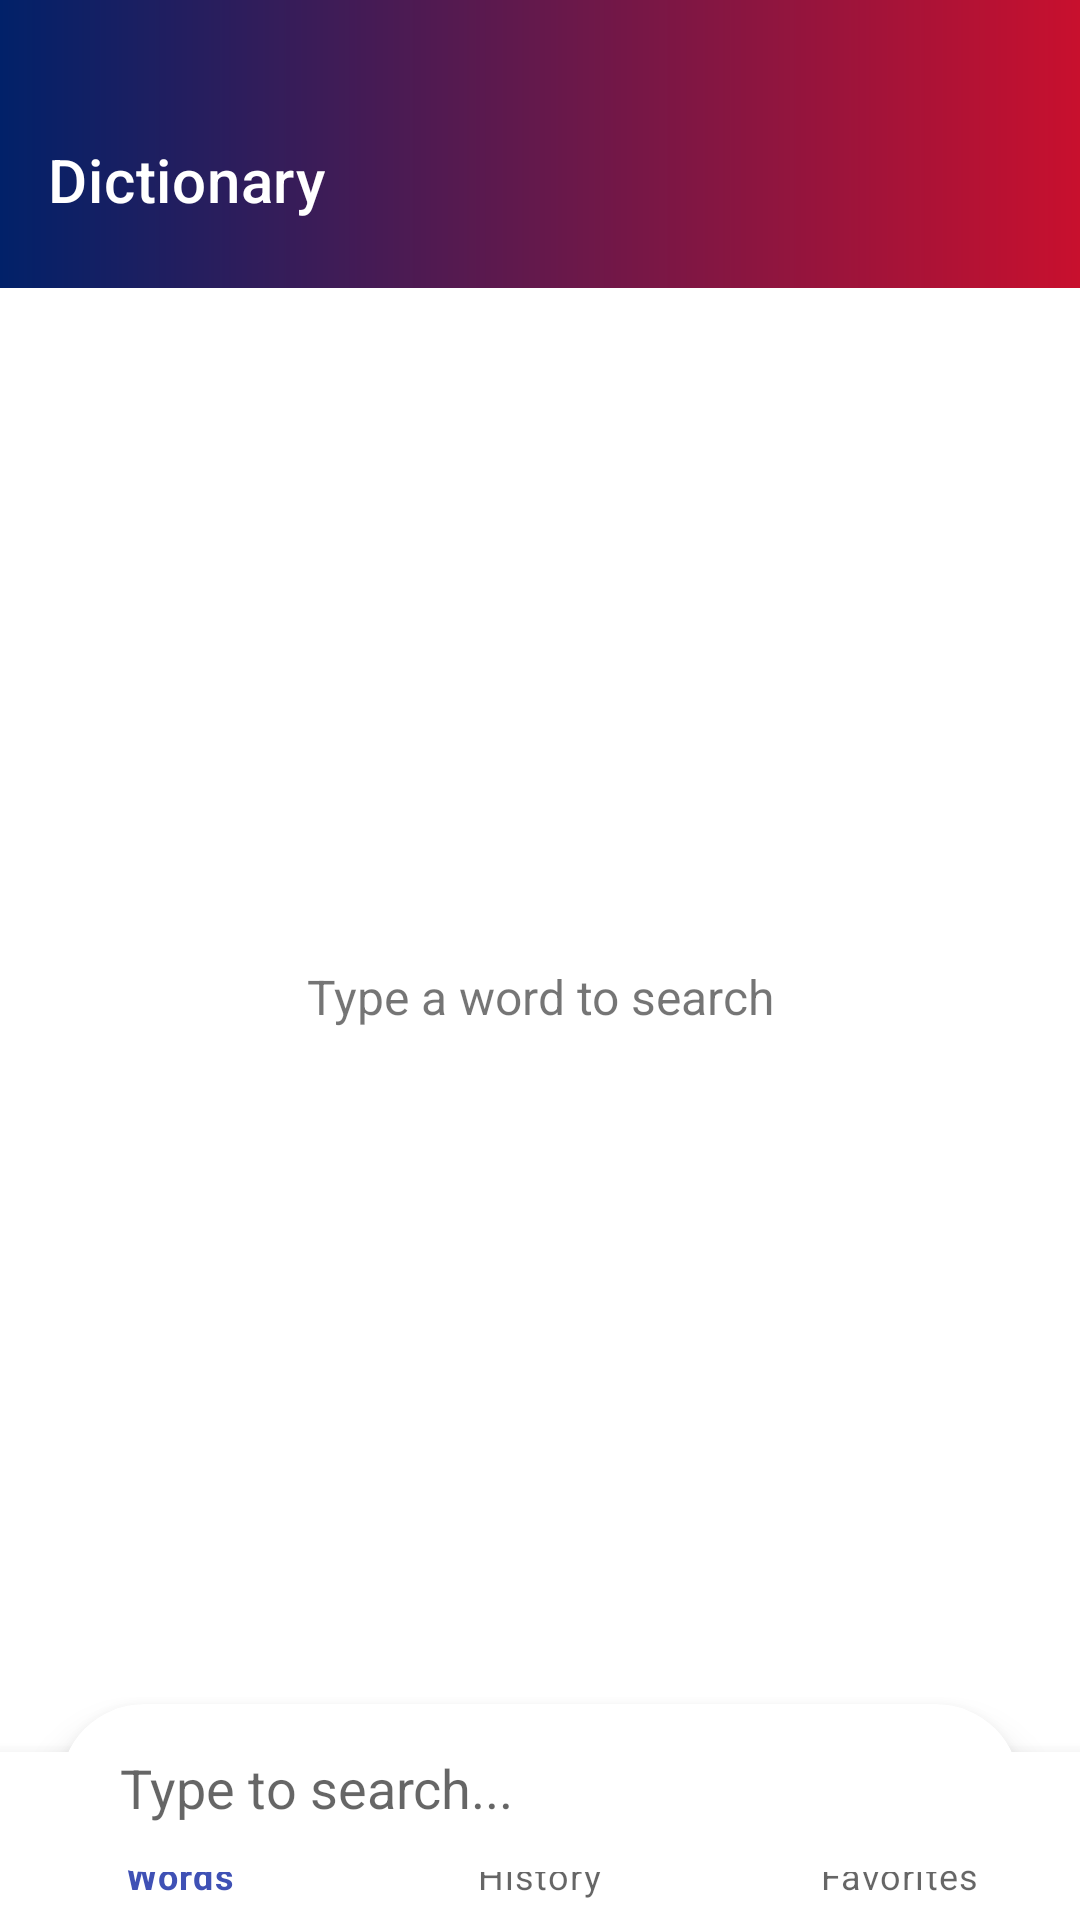

Reconstruct the res/layout file that produces this screen, plus the resources it refers to.
<!-- AndroidManifest.xml: application theme Theme.FrenchEnglish -->
<!-- res/layout/activity_main.xml -->
<?xml version="1.0" encoding="utf-8"?>
<androidx.constraintlayout.widget.ConstraintLayout
    xmlns:android="http://schemas.android.com/apk/res/android"
    xmlns:app="http://schemas.android.com/apk/res-auto"
    xmlns:tools="http://schemas.android.com/tools"
    android:layout_width="match_parent"
    android:layout_height="match_parent"
    tools:context=".MainActivity">

    
    <com.google.android.material.appbar.MaterialToolbar
        android:id="@+id/topAppBar"
        android:layout_width="0dp"
        android:layout_height="96dp"
        android:background="@drawable/toolbar_gradient"
        android:paddingTop="24dp"
        app:elevation="0dp"
        app:layout_constraintEnd_toEndOf="parent"
        app:layout_constraintStart_toStartOf="parent"
        app:layout_constraintTop_toTopOf="parent"
        app:title="Dictionary"
        app:titleTextColor="@android:color/white" />

    
    <com.google.android.material.bottomnavigation.BottomNavigationView
        android:id="@+id/bottomNavigation"
        android:layout_width="0dp"
        android:layout_height="wrap_content"
        app:layout_constraintBottom_toBottomOf="parent"
        app:layout_constraintEnd_toEndOf="parent"
        app:layout_constraintStart_toStartOf="parent"
        app:menu="@menu/bottom_nav_menu"
        app:labelVisibilityMode="labeled" />

    

    
    <TextView
        android:id="@+id/emptyStateTextView"
        android:layout_width="wrap_content"
        android:layout_height="wrap_content"
        android:gravity="center"
        android:text="Type a word to search"
        android:textSize="16sp"
        android:visibility="visible"
        app:layout_constraintBottom_toTopOf="@id/searchCard"
        app:layout_constraintEnd_toEndOf="parent"
        app:layout_constraintStart_toStartOf="parent"
        app:layout_constraintTop_toBottomOf="@id/topAppBar" />

    
    <androidx.recyclerview.widget.RecyclerView
        android:id="@+id/suggestionsRecyclerView"
        android:layout_width="0dp"
        android:layout_height="0dp"
        android:clipToPadding="false"
        android:elevation="4dp"
        android:paddingBottom="96dp"
        android:visibility="gone"
        app:layout_constraintBottom_toTopOf="@id/bottomNavigation"
        app:layout_constraintEnd_toEndOf="parent"
        app:layout_constraintStart_toStartOf="parent"
        app:layout_constraintTop_toBottomOf="@id/topAppBar"
        tools:listitem="@layout/item_suggestion" />

    
    <androidx.recyclerview.widget.RecyclerView
        android:id="@+id/historyRecyclerView"
        android:layout_width="0dp"
        android:layout_height="0dp"
        android:clipToPadding="false"
        android:paddingBottom="8dp"
        android:visibility="gone"
        app:layout_constraintBottom_toTopOf="@id/bottomNavigation"
        app:layout_constraintEnd_toEndOf="parent"
        app:layout_constraintStart_toStartOf="parent"
        app:layout_constraintTop_toBottomOf="@id/topAppBar"
        tools:listitem="@layout/item_suggestion" />

    
    <TextView
        android:id="@+id/historyEmptyText"
        android:layout_width="wrap_content"
        android:layout_height="wrap_content"
        android:gravity="center"
        android:text="No history yet"
        android:textSize="16sp"
        android:visibility="gone"
        app:layout_constraintBottom_toTopOf="@id/bottomNavigation"
        app:layout_constraintEnd_toEndOf="parent"
        app:layout_constraintStart_toStartOf="parent"
        app:layout_constraintTop_toBottomOf="@id/topAppBar" />

    
    <androidx.recyclerview.widget.RecyclerView
        android:id="@+id/favoritesRecyclerView"
        android:layout_width="0dp"
        android:layout_height="0dp"
        android:clipToPadding="false"
        android:paddingBottom="8dp"
        android:visibility="gone"
        app:layout_constraintBottom_toTopOf="@id/bottomNavigation"
        app:layout_constraintEnd_toEndOf="parent"
        app:layout_constraintStart_toStartOf="parent"
        app:layout_constraintTop_toBottomOf="@id/topAppBar"
        tools:listitem="@layout/item_suggestion" />

    
    <TextView
        android:id="@+id/favoritesEmptyText"
        android:layout_width="wrap_content"
        android:layout_height="wrap_content"
        android:gravity="center"
        android:text="No favorites yet\nTap the ★ in a word entry to save it"
        android:textAlignment="center"
        android:textSize="16sp"
        android:visibility="gone"
        app:layout_constraintBottom_toTopOf="@id/bottomNavigation"
        app:layout_constraintEnd_toEndOf="parent"
        app:layout_constraintStart_toStartOf="parent"
        app:layout_constraintTop_toBottomOf="@id/topAppBar" />

    
    <ProgressBar
        android:id="@+id/loadingProgressBar"
        android:layout_width="wrap_content"
        android:layout_height="wrap_content"
        android:visibility="gone"
        app:layout_constraintBottom_toBottomOf="parent"
        app:layout_constraintEnd_toEndOf="parent"
        app:layout_constraintStart_toStartOf="parent"
        app:layout_constraintTop_toTopOf="parent" />

    <TextView
        android:id="@+id/loadingTextView"
        android:layout_width="wrap_content"
        android:layout_height="wrap_content"
        android:layout_marginTop="16dp"
        android:text="Loading..."
        android:textSize="16sp"
        android:visibility="gone"
        app:layout_constraintEnd_toEndOf="parent"
        app:layout_constraintStart_toStartOf="parent"
        app:layout_constraintTop_toBottomOf="@id/loadingProgressBar" />

    <ProgressBar
        android:id="@+id/progressBar"
        android:layout_width="wrap_content"
        android:layout_height="wrap_content"
        android:visibility="gone"
        app:layout_constraintBottom_toBottomOf="parent"
        app:layout_constraintEnd_toEndOf="parent"
        app:layout_constraintStart_toStartOf="parent"
        app:layout_constraintTop_toTopOf="parent" />

    
    <com.google.android.material.card.MaterialCardView
        android:id="@+id/searchCard"
        android:layout_width="0dp"
        android:layout_height="wrap_content"
        android:layout_marginStart="20dp"
        android:layout_marginEnd="20dp"
        android:layout_marginBottom="16dp"
        app:cardCornerRadius="28dp"
        app:cardElevation="8dp"
        app:layout_constraintBottom_toBottomOf="parent"
        app:layout_constraintEnd_toEndOf="parent"
        app:layout_constraintStart_toStartOf="parent">

        <LinearLayout
            android:layout_width="match_parent"
            android:layout_height="56dp"
            android:gravity="center_vertical"
            android:orientation="horizontal"
            android:paddingEnd="8dp"
            android:paddingStart="20dp">

            <EditText
                android:id="@+id/searchEditText"
                android:layout_width="0dp"
                android:layout_height="match_parent"
                android:layout_weight="1"
                android:background="@android:color/transparent"
                android:gravity="center_vertical"
                android:hint="Type to search..."
                android:inputType="text"
                android:maxLines="1"
                android:textSize="18sp" />

            <ImageButton
                android:id="@+id/clearButton"
                android:layout_width="48dp"
                android:layout_height="48dp"
                android:background="?attr/selectableItemBackgroundBorderless"
                android:contentDescription="Clear"
                android:padding="12dp"
                android:src="@android:drawable/ic_menu_close_clear_cancel"
                android:visibility="gone" />
        </LinearLayout>
    </com.google.android.material.card.MaterialCardView>

</androidx.constraintlayout.widget.ConstraintLayout>
<!-- res/layout/item_suggestion.xml (included above) -->
<?xml version="1.0" encoding="utf-8"?>
<LinearLayout xmlns:android="http://schemas.android.com/apk/res/android"
    android:layout_width="match_parent"
    android:layout_height="wrap_content"

    android:clickable="true"
    android:focusable="true"
    android:orientation="vertical"
    android:padding="16dp">

    <TextView
        android:id="@+id/wordTextView"
        android:layout_width="match_parent"
        android:layout_height="wrap_content"

        android:textSize="16sp"
        android:text="word" />

</LinearLayout>
<!-- resources referenced by this layout -->
<resources>
  <!-- drawable toolbar_gradient (drawable) -->
  <?xml version="1.0" encoding="utf-8"?>
  <shape xmlns:android="http://schemas.android.com/apk/res/android">
      <gradient
          android:startColor="#012169"
          android:endColor="#C8102E"
          android:angle="0" />
  </shape>
  <style name="Theme.FrenchEnglish" parent="Theme.MaterialComponents.DayNight.NoActionBar">
          
          <item name="colorPrimary">#3F51B5</item>        
          <item name="colorPrimaryVariant">#303F9F</item> 
          <item name="colorOnPrimary">#FFFFFF</item>      
  
          <item name="colorSecondary">#2979FF</item>       
          <item name="colorSecondaryVariant">#0060DF</item> 
          <item name="colorOnSecondary">#FFFFFF</item>     
      </style>
</resources>
